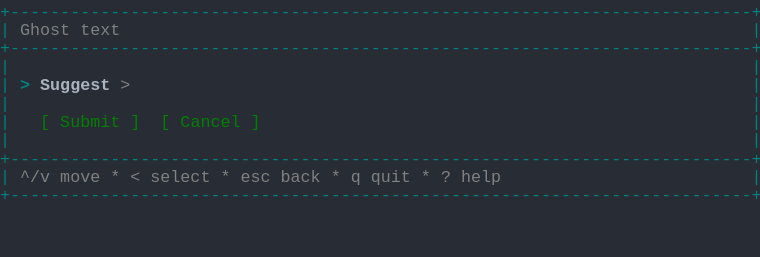
t = 0.00 s
t = 1.03 s: frame unchanged from t = 0.00 s, image omitted
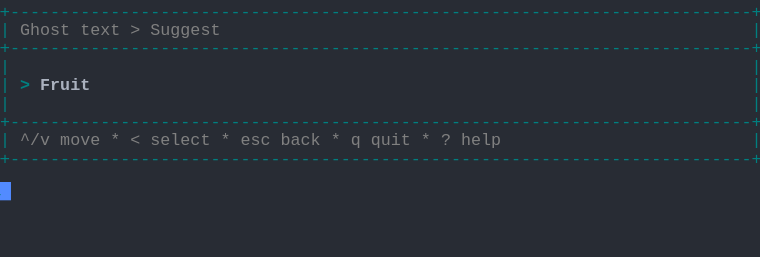
t = 2.19 s
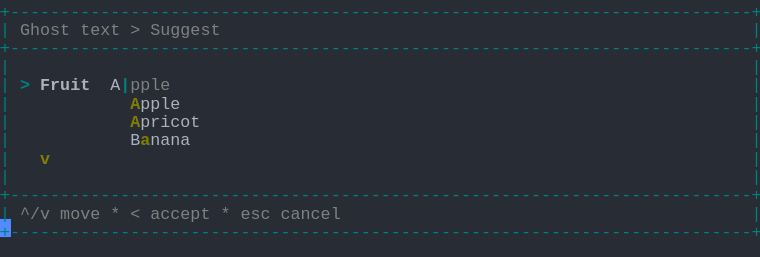
t = 3.20 s
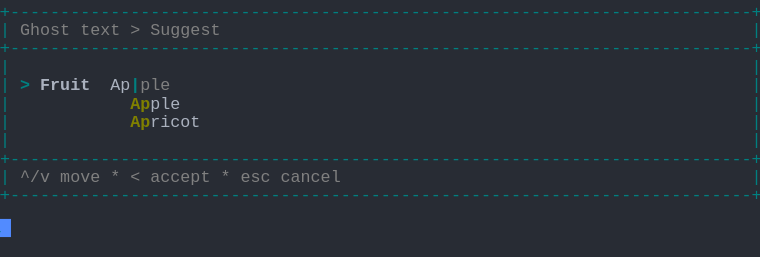
t = 4.50 s
t = 5.19 s: frame unchanged from t = 4.50 s, image omitted

The animated SVG that drew these frames (rendered in a browser with its animation timeline set to each time). Animation: 1 CSS @keyframes rule; one cycle of 6.56 s, repeats indefinitely.

<svg xmlns="http://www.w3.org/2000/svg" xmlns:xlink="http://www.w3.org/1999/xlink" width="760" height="257.18"><rect width="760" height="257.18" rx="0" ry="0" class="a"></rect><svg height="257.18" viewBox="0 0 76 25.718" width="760" xmlns="http://www.w3.org/2000/svg" xmlns:xlink="http://www.w3.org/1999/xlink"><style>.a{fill:rgb(40,44,52)}.b{font-family:Consolas,"Courier New",Courier,"Liberation Mono",monospace}.c{fill:rgb(0,128,128);white-space:pre}.d{fill:rgb(128,128,128);white-space:pre}.e{fill:rgb(128,128,0);font-weight:bold;white-space:pre}.f{fill:rgb(0,128,128);font-weight:bold;white-space:pre}.g{fill:rgb(171,178,191);font-weight:bold;white-space:pre}.h{fill:rgb(171,178,191);white-space:pre}.i{fill:transparent}.j{fill:rgb(82,139,255)}.l{animation-duration:6.562s;animation-iteration-count:infinite;animation-name:k;animation-timing-function:steps(1,end)}.m{fill:rgb(0,128,0);white-space:pre}@keyframes k{0%{transform:translateX(-0px)}0%{transform:translateX(-76px)}21%{transform:translateX(-152px)}33.3%{transform:translateX(-228px)}45.7%{transform:translateX(-304px)}58.1%{transform:translateX(-380px)}100%{transform:translateX(-456px)}}</style><g font-family="Consolas, &quot;Courier New&quot;, Courier, &quot;Liberation Mono&quot;, monospace" font-size="1.67" class="b"><defs><symbol id="1"><text x="0" y="1.67" class="c" textLength="76.152" lengthAdjust="spacingAndGlyphs">+--------------------------------------------------------------------------+</text></symbol><symbol id="2"><text x="0" y="1.67" class="c" textLength="1.002" lengthAdjust="spacingAndGlyphs">|</text><text x="75.14999999999999" y="1.67" class="c" textLength="1.002" lengthAdjust="spacingAndGlyphs">|</text></symbol><symbol id="3"><text x="0" y="1.67" class="c" textLength="1.002" lengthAdjust="spacingAndGlyphs">|</text><text x="2.004" y="1.67" class="d" textLength="3.006" lengthAdjust="spacingAndGlyphs">^/v</text><text x="6.012" y="1.67" class="d" textLength="4.008" lengthAdjust="spacingAndGlyphs">move</text><text x="11.021999999999998" y="1.67" class="d" textLength="1.002" lengthAdjust="spacingAndGlyphs">*</text><text x="13.026" y="1.67" class="d" textLength="1.002" lengthAdjust="spacingAndGlyphs">&lt;</text><text x="15.029999999999998" y="1.67" class="d" textLength="6.012" lengthAdjust="spacingAndGlyphs">select</text><text x="22.043999999999997" y="1.67" class="d" textLength="1.002" lengthAdjust="spacingAndGlyphs">*</text><text x="24.048" y="1.67" class="d" textLength="3.006" lengthAdjust="spacingAndGlyphs">esc</text><text x="28.055999999999997" y="1.67" class="d" textLength="4.008" lengthAdjust="spacingAndGlyphs">back</text><text x="33.065999999999995" y="1.67" class="d" textLength="1.002" lengthAdjust="spacingAndGlyphs">*</text><text x="35.06999999999999" y="1.67" class="d" textLength="1.002" lengthAdjust="spacingAndGlyphs">q</text><text x="37.074" y="1.67" class="d" textLength="4.008" lengthAdjust="spacingAndGlyphs">quit</text><text x="42.083999999999996" y="1.67" class="d" textLength="1.002" lengthAdjust="spacingAndGlyphs">*</text><text x="44.087999999999994" y="1.67" class="d" textLength="1.002" lengthAdjust="spacingAndGlyphs">?</text><text x="46.09199999999999" y="1.67" class="d" textLength="4.008" lengthAdjust="spacingAndGlyphs">help</text><text x="75.14999999999999" y="1.67" class="c" textLength="1.002" lengthAdjust="spacingAndGlyphs">|</text></symbol><symbol id="4"><text x="0" y="1.67" class="c" textLength="1.002" lengthAdjust="spacingAndGlyphs">|</text><text x="2.004" y="1.67" class="d" textLength="5.01" lengthAdjust="spacingAndGlyphs">Ghost</text><text x="8.016" y="1.67" class="d" textLength="4.008" lengthAdjust="spacingAndGlyphs">text</text><text x="13.026" y="1.67" class="d" textLength="1.002" lengthAdjust="spacingAndGlyphs">&gt;</text><text x="15.029999999999998" y="1.67" class="d" textLength="7.014" lengthAdjust="spacingAndGlyphs">Suggest</text><text x="75.14999999999999" y="1.67" class="c" textLength="1.002" lengthAdjust="spacingAndGlyphs">|</text></symbol><symbol id="5"><text x="0" y="1.67" class="c" textLength="1.002" lengthAdjust="spacingAndGlyphs">|</text><text x="4.008" y="1.67" class="e" textLength="1.002" lengthAdjust="spacingAndGlyphs">v</text><text x="75.14999999999999" y="1.67" class="c" textLength="1.002" lengthAdjust="spacingAndGlyphs">|</text></symbol><symbol id="6"><text x="0" y="1.67" class="c" textLength="1.002" lengthAdjust="spacingAndGlyphs">|</text><text x="2.004" y="1.67" class="d" textLength="3.006" lengthAdjust="spacingAndGlyphs">^/v</text><text x="6.012" y="1.67" class="d" textLength="4.008" lengthAdjust="spacingAndGlyphs">move</text><text x="11.021999999999998" y="1.67" class="d" textLength="1.002" lengthAdjust="spacingAndGlyphs">*</text><text x="13.026" y="1.67" class="d" textLength="1.002" lengthAdjust="spacingAndGlyphs">&lt;</text><text x="15.029999999999998" y="1.67" class="d" textLength="6.012" lengthAdjust="spacingAndGlyphs">accept</text><text x="22.043999999999997" y="1.67" class="d" textLength="1.002" lengthAdjust="spacingAndGlyphs">*</text><text x="24.048" y="1.67" class="d" textLength="3.006" lengthAdjust="spacingAndGlyphs">esc</text><text x="28.055999999999997" y="1.67" class="d" textLength="6.012" lengthAdjust="spacingAndGlyphs">cancel</text><text x="75.14999999999999" y="1.67" class="c" textLength="1.002" lengthAdjust="spacingAndGlyphs">|</text></symbol><symbol id="7"><text x="0" y="1.67" class="c" textLength="1.002" lengthAdjust="spacingAndGlyphs">|</text><text x="2.004" y="1.67" class="f" textLength="1.002" lengthAdjust="spacingAndGlyphs">&gt;</text><text x="4.008" y="1.67" class="g" textLength="5.01" lengthAdjust="spacingAndGlyphs">Fruit</text><text x="11.021999999999998" y="1.67" class="h" textLength="2.004" lengthAdjust="spacingAndGlyphs">Ap</text><text x="13.026" y="1.67" class="f" textLength="1.002" lengthAdjust="spacingAndGlyphs">|</text><text x="14.027999999999999" y="1.67" class="d" textLength="3.006" lengthAdjust="spacingAndGlyphs">ple</text><text x="75.14999999999999" y="1.67" class="c" textLength="1.002" lengthAdjust="spacingAndGlyphs">|</text></symbol><symbol id="8"><text x="0" y="1.67" class="c" textLength="1.002" lengthAdjust="spacingAndGlyphs">|</text><text x="13.026" y="1.67" class="e" textLength="2.004" lengthAdjust="spacingAndGlyphs">Ap</text><text x="15.029999999999998" y="1.67" class="h" textLength="3.006" lengthAdjust="spacingAndGlyphs">ple</text><text x="75.14999999999999" y="1.67" class="c" textLength="1.002" lengthAdjust="spacingAndGlyphs">|</text></symbol><symbol id="9"><text x="0" y="1.67" class="c" textLength="1.002" lengthAdjust="spacingAndGlyphs">|</text><text x="13.026" y="1.67" class="e" textLength="2.004" lengthAdjust="spacingAndGlyphs">Ap</text><text x="15.029999999999998" y="1.67" class="h" textLength="5.01" lengthAdjust="spacingAndGlyphs">ricot</text><text x="75.14999999999999" y="1.67" class="c" textLength="1.002" lengthAdjust="spacingAndGlyphs">|</text></symbol><symbol id="a"><rect height="14" width="76" x="0" y="0" class="i"></rect></symbol><symbol id="b"><rect height="1.837" width="1.1022" class="j"></rect></symbol></defs><rect height="25.718" width="76" class="a"></rect><g class="l"><svg x="0" y="0" width="532"><svg x="0"><use xlink:href="#a"></use><use xlink:href="#b" x="-0.0040000000000000036" y="0"></use></svg><svg x="76"><use xlink:href="#a"></use><use xlink:href="#b" x="75.996" y="18.195"></use><use xlink:href="#1" y="0"></use><text x="0" y="3.5069999999999997" class="c" textLength="1.002" lengthAdjust="spacingAndGlyphs">|</text><text x="2.004" y="3.5069999999999997" class="d" textLength="5.01" lengthAdjust="spacingAndGlyphs">Ghost</text><text x="8.016" y="3.5069999999999997" class="d" textLength="4.008" lengthAdjust="spacingAndGlyphs">text</text><text x="75.14999999999999" y="3.5069999999999997" class="c" textLength="1.002" lengthAdjust="spacingAndGlyphs">|</text><use xlink:href="#1" y="3.674"></use><use xlink:href="#2" y="5.511"></use><text x="0" y="9.018" class="c" textLength="1.002" lengthAdjust="spacingAndGlyphs">|</text><text x="2.004" y="9.018" class="f" textLength="1.002" lengthAdjust="spacingAndGlyphs">&gt;</text><text x="4.008" y="9.018" class="g" textLength="7.014" lengthAdjust="spacingAndGlyphs">Suggest</text><text x="12.024" y="9.018" class="d" textLength="1.002" lengthAdjust="spacingAndGlyphs">&gt;</text><text x="75.14999999999999" y="9.018" class="c" textLength="1.002" lengthAdjust="spacingAndGlyphs">|</text><use xlink:href="#2" y="9.185"></use><text x="0" y="12.692" class="c" textLength="1.002" lengthAdjust="spacingAndGlyphs">|</text><text x="4.008" y="12.692" class="m" textLength="1.002" lengthAdjust="spacingAndGlyphs">[</text><text x="6.012" y="12.692" class="m" textLength="6.012" lengthAdjust="spacingAndGlyphs">Submit</text><text x="13.026" y="12.692" class="m" textLength="1.002" lengthAdjust="spacingAndGlyphs">]</text><text x="16.032" y="12.692" class="m" textLength="1.002" lengthAdjust="spacingAndGlyphs">[</text><text x="18.035999999999998" y="12.692" class="m" textLength="6.012" lengthAdjust="spacingAndGlyphs">Cancel</text><text x="25.05" y="12.692" class="m" textLength="1.002" lengthAdjust="spacingAndGlyphs">]</text><text x="75.14999999999999" y="12.692" class="c" textLength="1.002" lengthAdjust="spacingAndGlyphs">|</text><use xlink:href="#2" y="12.859"></use><use xlink:href="#1" y="14.696"></use><use xlink:href="#3" y="16.533"></use><use xlink:href="#1" y="18.37"></use></svg><svg x="152"><use xlink:href="#a"></use><use xlink:href="#b" x="75.996" y="14.520999999999999"></use><use xlink:href="#1" y="0"></use><use xlink:href="#4" y="1.837"></use><use xlink:href="#1" y="3.674"></use><use xlink:href="#2" y="5.511"></use><text x="0" y="9.018" class="c" textLength="1.002" lengthAdjust="spacingAndGlyphs">|</text><text x="2.004" y="9.018" class="f" textLength="1.002" lengthAdjust="spacingAndGlyphs">&gt;</text><text x="4.008" y="9.018" class="g" textLength="5.01" lengthAdjust="spacingAndGlyphs">Fruit</text><text x="75.14999999999999" y="9.018" class="c" textLength="1.002" lengthAdjust="spacingAndGlyphs">|</text><use xlink:href="#2" y="9.185"></use><use xlink:href="#1" y="11.022"></use><use xlink:href="#3" y="12.859"></use><use xlink:href="#1" y="14.696"></use></svg><svg x="228"><use xlink:href="#a"></use><use xlink:href="#b" x="75.996" y="21.869"></use><use xlink:href="#1" y="0"></use><use xlink:href="#4" y="1.837"></use><use xlink:href="#1" y="3.674"></use><use xlink:href="#2" y="5.511"></use><text x="0" y="9.018" class="c" textLength="1.002" lengthAdjust="spacingAndGlyphs">|</text><text x="2.004" y="9.018" class="f" textLength="1.002" lengthAdjust="spacingAndGlyphs">&gt;</text><text x="4.008" y="9.018" class="g" textLength="5.01" lengthAdjust="spacingAndGlyphs">Fruit</text><text x="11.021999999999998" y="9.018" class="f" textLength="1.002" lengthAdjust="spacingAndGlyphs">|</text><text x="75.14999999999999" y="9.018" class="c" textLength="1.002" lengthAdjust="spacingAndGlyphs">|</text><text x="0" y="10.855" class="c" textLength="1.002" lengthAdjust="spacingAndGlyphs">|</text><text x="13.026" y="10.855" class="h" textLength="5.01" lengthAdjust="spacingAndGlyphs">Apple</text><text x="75.14999999999999" y="10.855" class="c" textLength="1.002" lengthAdjust="spacingAndGlyphs">|</text><text x="0" y="12.692" class="c" textLength="1.002" lengthAdjust="spacingAndGlyphs">|</text><text x="13.026" y="12.692" class="h" textLength="7.014" lengthAdjust="spacingAndGlyphs">Apricot</text><text x="75.14999999999999" y="12.692" class="c" textLength="1.002" lengthAdjust="spacingAndGlyphs">|</text><text x="0" y="14.529" class="c" textLength="1.002" lengthAdjust="spacingAndGlyphs">|</text><text x="13.026" y="14.529" class="h" textLength="6.012" lengthAdjust="spacingAndGlyphs">Banana</text><text x="75.14999999999999" y="14.529" class="c" textLength="1.002" lengthAdjust="spacingAndGlyphs">|</text><use xlink:href="#5" y="14.696"></use><use xlink:href="#2" y="16.533"></use><use xlink:href="#1" y="18.37"></use><use xlink:href="#6" y="20.206999999999997"></use><use xlink:href="#1" y="22.044"></use></svg><svg x="304"><use xlink:href="#a"></use><use xlink:href="#b" x="75.996" y="21.869"></use><use xlink:href="#1" y="0"></use><use xlink:href="#4" y="1.837"></use><use xlink:href="#1" y="3.674"></use><use xlink:href="#2" y="5.511"></use><text x="0" y="9.018" class="c" textLength="1.002" lengthAdjust="spacingAndGlyphs">|</text><text x="2.004" y="9.018" class="f" textLength="1.002" lengthAdjust="spacingAndGlyphs">&gt;</text><text x="4.008" y="9.018" class="g" textLength="5.01" lengthAdjust="spacingAndGlyphs">Fruit</text><text x="11.021999999999998" y="9.018" class="h" textLength="1.002" lengthAdjust="spacingAndGlyphs">A</text><text x="12.024" y="9.018" class="f" textLength="1.002" lengthAdjust="spacingAndGlyphs">|</text><text x="13.026" y="9.018" class="d" textLength="4.008" lengthAdjust="spacingAndGlyphs">pple</text><text x="75.14999999999999" y="9.018" class="c" textLength="1.002" lengthAdjust="spacingAndGlyphs">|</text><text x="0" y="10.855" class="c" textLength="1.002" lengthAdjust="spacingAndGlyphs">|</text><text x="13.026" y="10.855" class="e" textLength="1.002" lengthAdjust="spacingAndGlyphs">A</text><text x="14.027999999999999" y="10.855" class="h" textLength="4.008" lengthAdjust="spacingAndGlyphs">pple</text><text x="75.14999999999999" y="10.855" class="c" textLength="1.002" lengthAdjust="spacingAndGlyphs">|</text><text x="0" y="12.692" class="c" textLength="1.002" lengthAdjust="spacingAndGlyphs">|</text><text x="13.026" y="12.692" class="e" textLength="1.002" lengthAdjust="spacingAndGlyphs">A</text><text x="14.027999999999999" y="12.692" class="h" textLength="6.012" lengthAdjust="spacingAndGlyphs">pricot</text><text x="75.14999999999999" y="12.692" class="c" textLength="1.002" lengthAdjust="spacingAndGlyphs">|</text><text x="0" y="14.529" class="c" textLength="1.002" lengthAdjust="spacingAndGlyphs">|</text><text x="13.026" y="14.529" class="h" textLength="1.002" lengthAdjust="spacingAndGlyphs">B</text><text x="14.027999999999999" y="14.529" class="e" textLength="1.002" lengthAdjust="spacingAndGlyphs">a</text><text x="15.029999999999998" y="14.529" class="h" textLength="4.008" lengthAdjust="spacingAndGlyphs">nana</text><text x="75.14999999999999" y="14.529" class="c" textLength="1.002" lengthAdjust="spacingAndGlyphs">|</text><use xlink:href="#5" y="14.696"></use><use xlink:href="#2" y="16.533"></use><use xlink:href="#1" y="18.37"></use><use xlink:href="#6" y="20.206999999999997"></use><use xlink:href="#1" y="22.044"></use></svg><svg x="380"><use xlink:href="#a"></use><use xlink:href="#b" x="75.996" y="18.195"></use><use xlink:href="#1" y="0"></use><use xlink:href="#4" y="1.837"></use><use xlink:href="#1" y="3.674"></use><use xlink:href="#2" y="5.511"></use><use xlink:href="#7" y="7.348"></use><use xlink:href="#8" y="9.185"></use><use xlink:href="#9" y="11.022"></use><use xlink:href="#2" y="12.859"></use><use xlink:href="#1" y="14.696"></use><use xlink:href="#6" y="16.533"></use><use xlink:href="#1" y="18.37"></use></svg><svg x="456"><use xlink:href="#a"></use><use xlink:href="#b" x="0.996" y="20.031999999999996"></use><use xlink:href="#1" y="0"></use><use xlink:href="#4" y="1.837"></use><use xlink:href="#1" y="3.674"></use><use xlink:href="#2" y="5.511"></use><use xlink:href="#7" y="7.348"></use><use xlink:href="#8" y="9.185"></use><use xlink:href="#9" y="11.022"></use><use xlink:href="#2" y="12.859"></use><use xlink:href="#1" y="14.696"></use><use xlink:href="#6" y="16.533"></use><use xlink:href="#1" y="18.37"></use></svg></svg></g></g></svg></svg>
